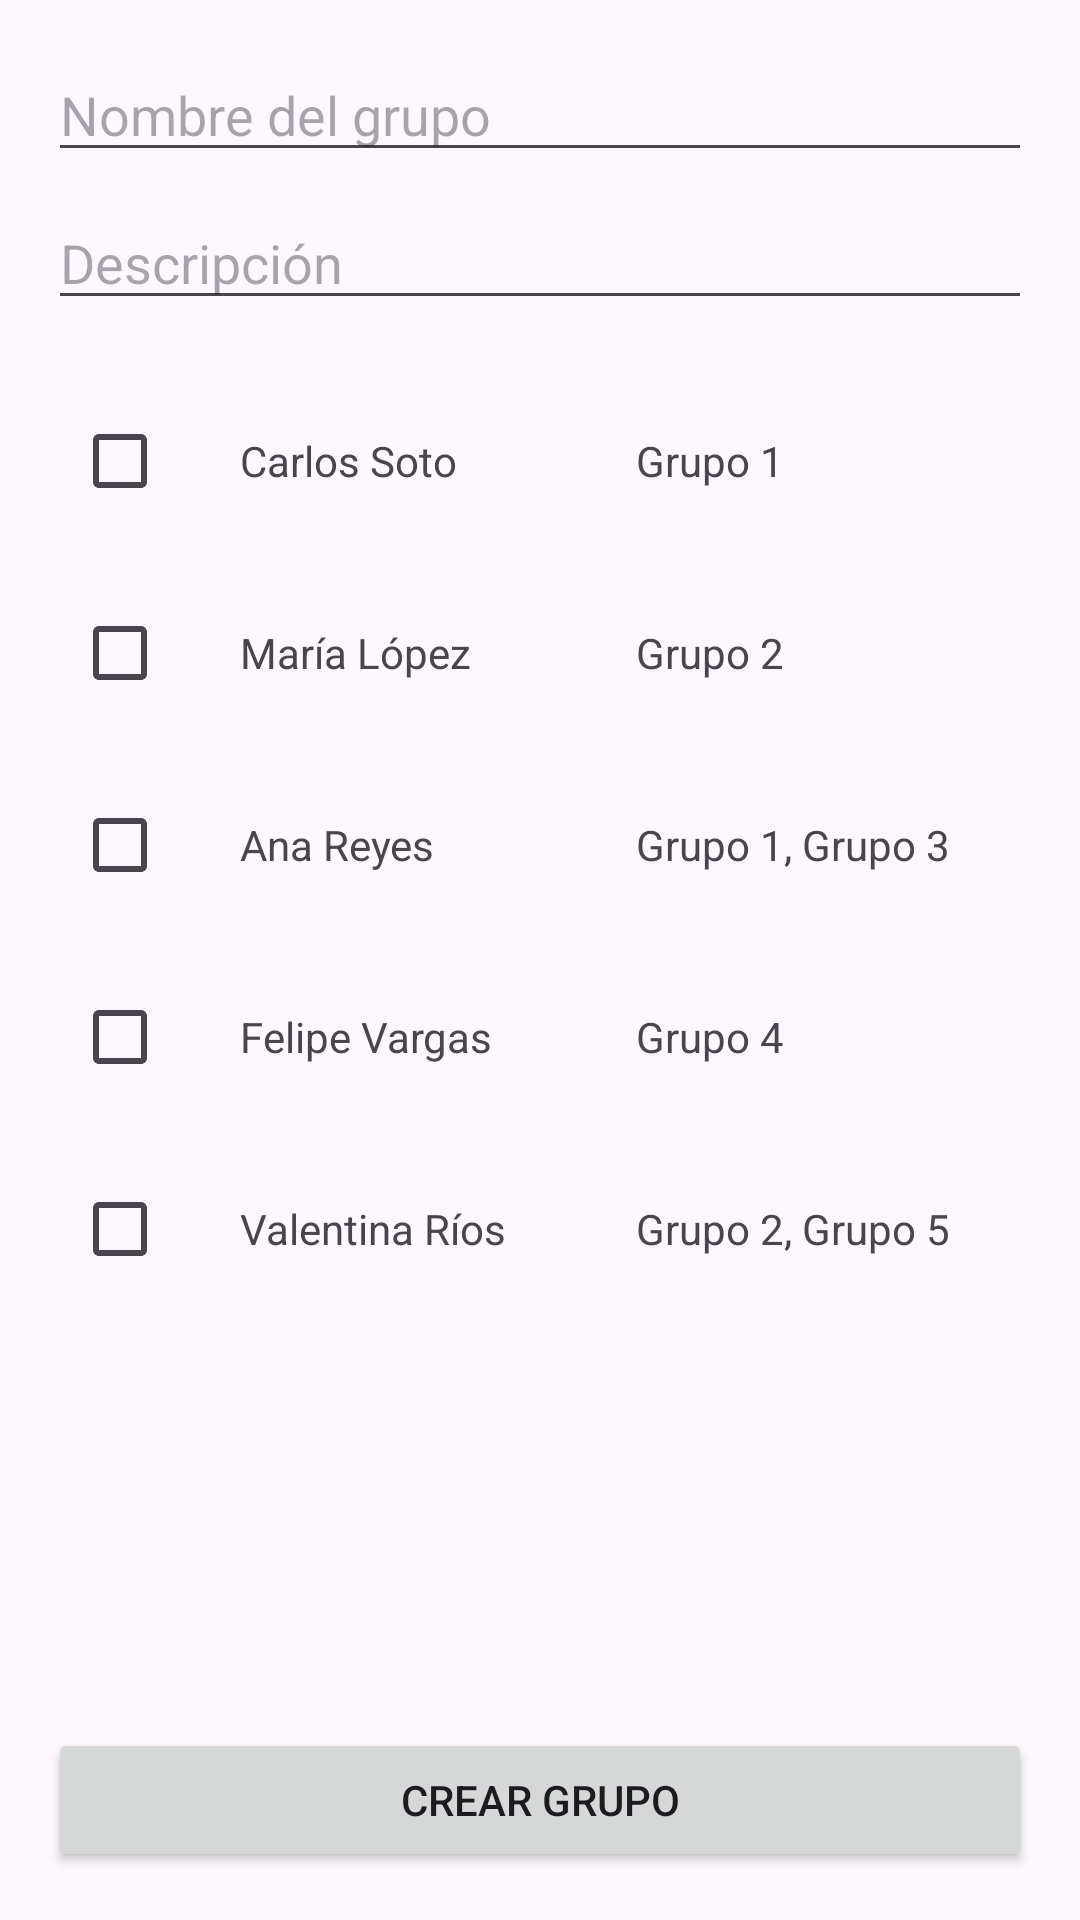

Write the Android layout XML for this screen, with the resource values it uses.
<!-- AndroidManifest.xml: application theme Theme.DocuFast -->
<!-- res/layout/creargrupogxample.xml -->
<?xml version="1.0" encoding="utf-8"?>
<androidx.constraintlayout.widget.ConstraintLayout xmlns:android="http://schemas.android.com/apk/res/android"
    xmlns:app="http://schemas.android.com/apk/res-auto"
    xmlns:tools="http://schemas.android.com/tools"
    android:layout_width="match_parent"
    android:layout_height="match_parent">

    <RelativeLayout
        android:layout_width="match_parent"
        android:layout_height="match_parent"
        android:padding="16dp">

        
        <ProgressBar
            android:id="@+id/progressBar"
            android:layout_width="wrap_content"
            android:layout_height="wrap_content"
            android:layout_centerInParent="true"
            android:visibility="gone" />

        
        <EditText
            android:id="@+id/editTextGroupName"
            android:layout_width="match_parent"
            android:layout_height="wrap_content"
            android:hint="Nombre del grupo"
            android:inputType="textCapWords" />

        
        <EditText
            android:id="@+id/editTextGroupDescription"
            android:layout_width="match_parent"
            android:layout_height="wrap_content"
            android:layout_below="@id/editTextGroupName"
            android:layout_marginTop="8dp"
            android:hint="Descripción"
            android:inputType="textCapSentences" />

        

        
        <LinearLayout
            android:id="@+id/fakeRecyclerViewUsers"
            android:layout_width="match_parent"
            android:layout_height="0dp"
            android:layout_above="@id/buttonCreateGroup"
            android:layout_below="@id/editTextGroupDescription"
            android:layout_marginTop="15dp"
            android:layout_marginBottom="0dp"
            android:orientation="vertical">

            
            <LinearLayout
                android:layout_width="match_parent"
                android:layout_height="wrap_content"
                android:orientation="horizontal"
                android:padding="8dp">

                <CheckBox
                    android:layout_width="wrap_content"
                    android:layout_height="wrap_content" />

                <TextView
                    android:layout_width="0dp"
                    android:layout_height="wrap_content"
                    android:layout_weight="1"
                    android:paddingStart="8dp"
                    android:text="Carlos Soto" />

                <TextView
                    android:layout_width="0dp"
                    android:layout_height="wrap_content"
                    android:layout_weight="1"
                    android:paddingStart="8dp"
                    android:text="Grupo 1" />
            </LinearLayout>

            
            <LinearLayout
                android:layout_width="match_parent"
                android:layout_height="wrap_content"
                android:orientation="horizontal"
                android:padding="8dp">

                <CheckBox
                    android:layout_width="wrap_content"
                    android:layout_height="wrap_content" />

                <TextView
                    android:layout_width="0dp"
                    android:layout_height="wrap_content"
                    android:layout_weight="1"
                    android:paddingStart="8dp"
                    android:text="María López" />

                <TextView
                    android:layout_width="0dp"
                    android:layout_height="wrap_content"
                    android:layout_weight="1"
                    android:paddingStart="8dp"
                    android:text="Grupo 2" />
            </LinearLayout>

            
            <LinearLayout
                android:layout_width="match_parent"
                android:layout_height="wrap_content"
                android:orientation="horizontal"
                android:padding="8dp">

                <CheckBox
                    android:layout_width="wrap_content"
                    android:layout_height="wrap_content" />

                <TextView
                    android:layout_width="0dp"
                    android:layout_height="wrap_content"
                    android:layout_weight="1"
                    android:paddingStart="8dp"
                    android:text="Ana Reyes" />

                <TextView
                    android:layout_width="0dp"
                    android:layout_height="wrap_content"
                    android:layout_weight="1"
                    android:paddingStart="8dp"
                    android:text="Grupo 1, Grupo 3" />
            </LinearLayout>

            
            <LinearLayout
                android:layout_width="match_parent"
                android:layout_height="wrap_content"
                android:orientation="horizontal"
                android:padding="8dp">

                <CheckBox
                    android:layout_width="wrap_content"
                    android:layout_height="wrap_content" />

                <TextView
                    android:layout_width="0dp"
                    android:layout_height="wrap_content"
                    android:layout_weight="1"
                    android:paddingStart="8dp"
                    android:text="Felipe Vargas" />

                <TextView
                    android:layout_width="0dp"
                    android:layout_height="wrap_content"
                    android:layout_weight="1"
                    android:paddingStart="8dp"
                    android:text="Grupo 4" />
            </LinearLayout>

            
            <LinearLayout
                android:layout_width="match_parent"
                android:layout_height="wrap_content"
                android:orientation="horizontal"
                android:padding="8dp">

                <CheckBox
                    android:layout_width="wrap_content"
                    android:layout_height="wrap_content" />

                <TextView
                    android:layout_width="0dp"
                    android:layout_height="wrap_content"
                    android:layout_weight="1"
                    android:paddingStart="8dp"
                    android:text="Valentina Ríos" />

                <TextView
                    android:layout_width="0dp"
                    android:layout_height="wrap_content"
                    android:layout_weight="1"
                    android:paddingStart="8dp"
                    android:text="Grupo 2, Grupo 5" />
            </LinearLayout>

        </LinearLayout>

        <Button
            android:id="@+id/buttonCreateGroup"
            android:layout_width="match_parent"
            android:layout_height="wrap_content"
            android:layout_alignParentBottom="true"
            android:text="Crear Grupo" />

    </RelativeLayout>
</androidx.constraintlayout.widget.ConstraintLayout>
<!-- resources referenced by this layout -->
<resources>
  <style name="Theme.DocuFast" parent="Base.Theme.DocuFast" />
  <style name="Base.Theme.DocuFast" parent="Theme.Material3.DayNight.NoActionBar">
          
          
      </style>
</resources>
